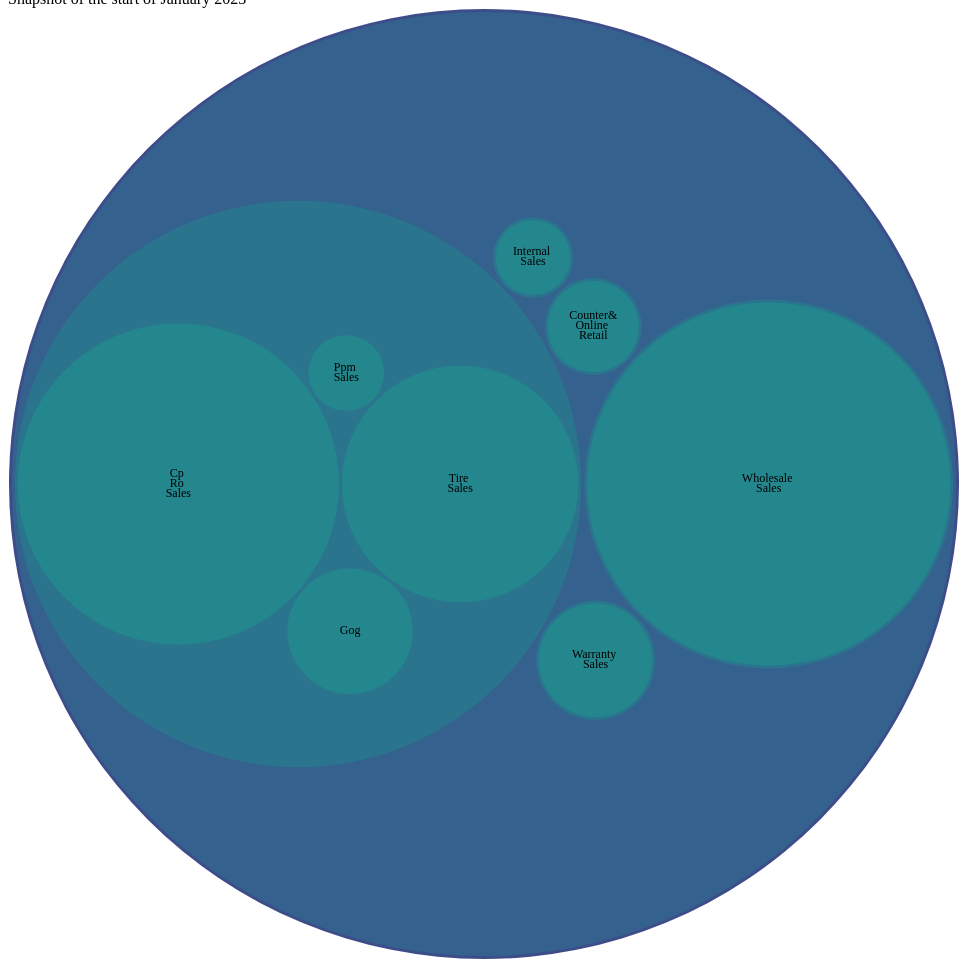
D3 v4 page, settled after 480 driven frames (8 s of simulated time); the page loaded 1 data file(s).



    var svg = d3.select("svg"),
        width = +svg.attr("width"),
        height = +svg.attr("height");

    var format = d3.format(",d");

    var color = d3.scaleSequential(d3.interpolateViridis)
        .domain([-3, 10]);

    var stratify = d3.stratify()
        .parentId(function(d) { return d.id.substring(0, d.id.lastIndexOf(".")); });

    var pack = d3.pack()
        .size([width - 10, height - 10])
        .padding(3);

    d3.csv("flarePTS2023.csv", function(error, data) {
        if (error) throw error;

        var root = stratify(data)
            .sum(function(d) { return d.value; })
            .sort(function(a, b) { return b.value - a.value; });

        pack(root);

        var node = svg.select("g")
            .selectAll("g")
            .data(root.descendants())
            .enter().append("g")
            .attr("transform", function(d) { return "translate(" + d.x + "," + d.y + ")"; })
            .attr("class", function(d) { return "node" + (!d.children ? " node--leaf" : d.depth ? "" : " node--root"); })
            .each(function(d) { d.node = this; })
            .on("mouseover", hovered(true))
            .on("mouseout", hovered(false));

        node.append("circle")
            .attr("id", function(d) { return "node-" + d.id; })
            .attr("r", function(d) { return d.r; })
            .style("fill", function(d) { return color(d.depth); });

        var leaf = node.filter(function(d) { return !d.children; });

        leaf.append("clipPath")
            .attr("id", function(d) { return "clip-" + d.id; })
            .append("use")
            .attr("xlink:href", function(d) { return "#node-" + d.id + ""; });

        leaf.append("text")
            .attr("clip-path", function(d) { return "url(#clip-" + d.id + ")"; })
            .selectAll("tspan")
            .data(function(d) { return d.id.substring(d.id.lastIndexOf(".") + 1).split(/(?=[A-Z][^A-Z])/g); })
            .enter().append("tspan")
            .attr("x", 0)
            .attr("y", function(d, i, nodes) { return 13 + (i - nodes.length / 2 - 0.5) * 10; })
            .text(function(d) { return d; });

        node.append("title")
            .text(function(d) { return d.id + "\n" + format(d.value); });
    });

    function hovered(hover) {
        return function(d) {
            d3.selectAll(d.ancestors().map(function(d) { return d.node; })).classed("node--hover", hover);
        };
    }




### data: flarePTS2023.csv
id, value
flare, 
flare.PARTSALES, 
flare.PARTSALES.CP, 
flare.PARTSALES.CP.Cp Ro Sales, 108724
flare.PARTSALES.CP.Tire Sales, 58937
flare.PARTSALES.CP.Gog, 16557
flare.PARTSALES.CP.Ppm Sales, 6030
flare.PARTSALES.IP, 
flare.PARTSALES.IP.Internal Sales, 5864
flare.PARTSALES.WP, 
flare.PARTSALES.WP.Warranty Sales, 13575
flare.PARTSALES.RETAIL, 
flare.PARTSALES.RETAIL.Counter&Online Re…, 8730
flare.PARTSALES.WHOLESALE, 
flare.PARTSALES.WHOLESALE.Wholesale Sale…, 138936